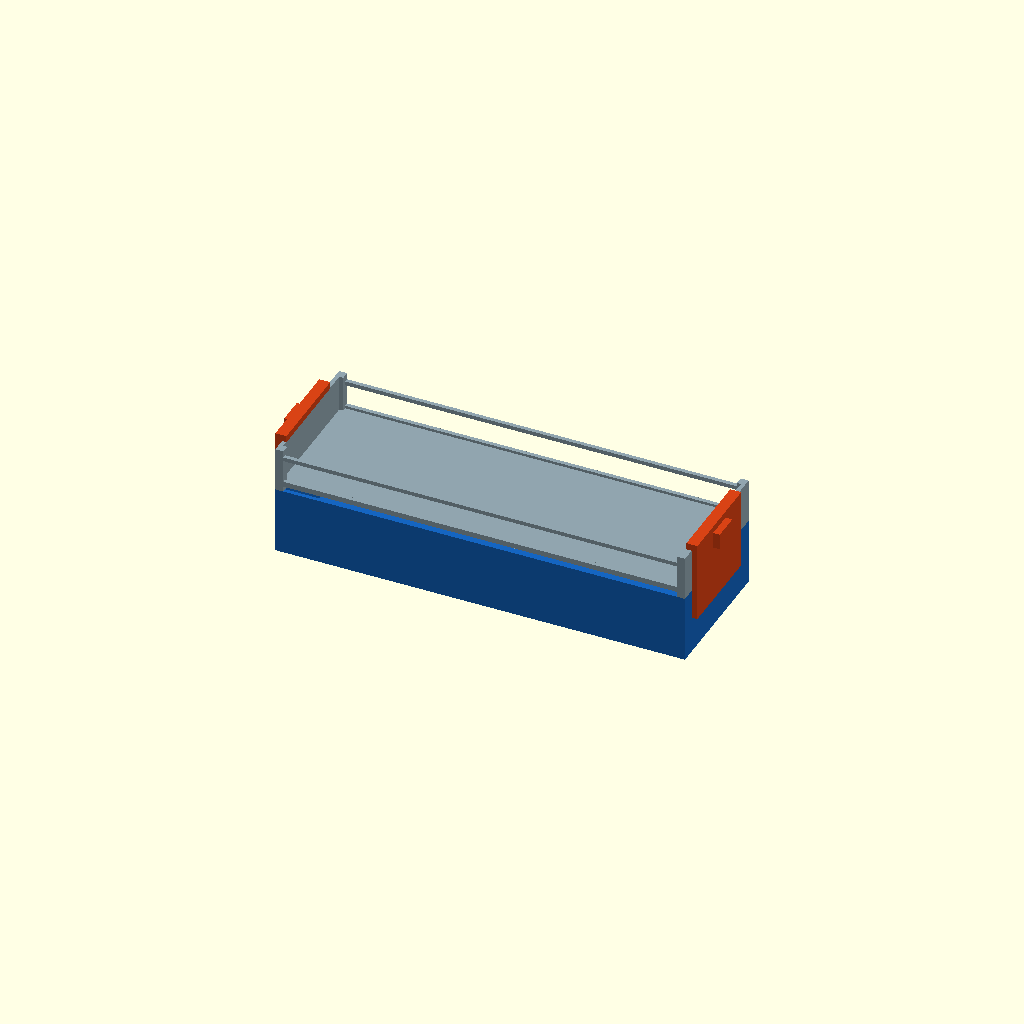
Cell 1: rendered with the file's own defaults.
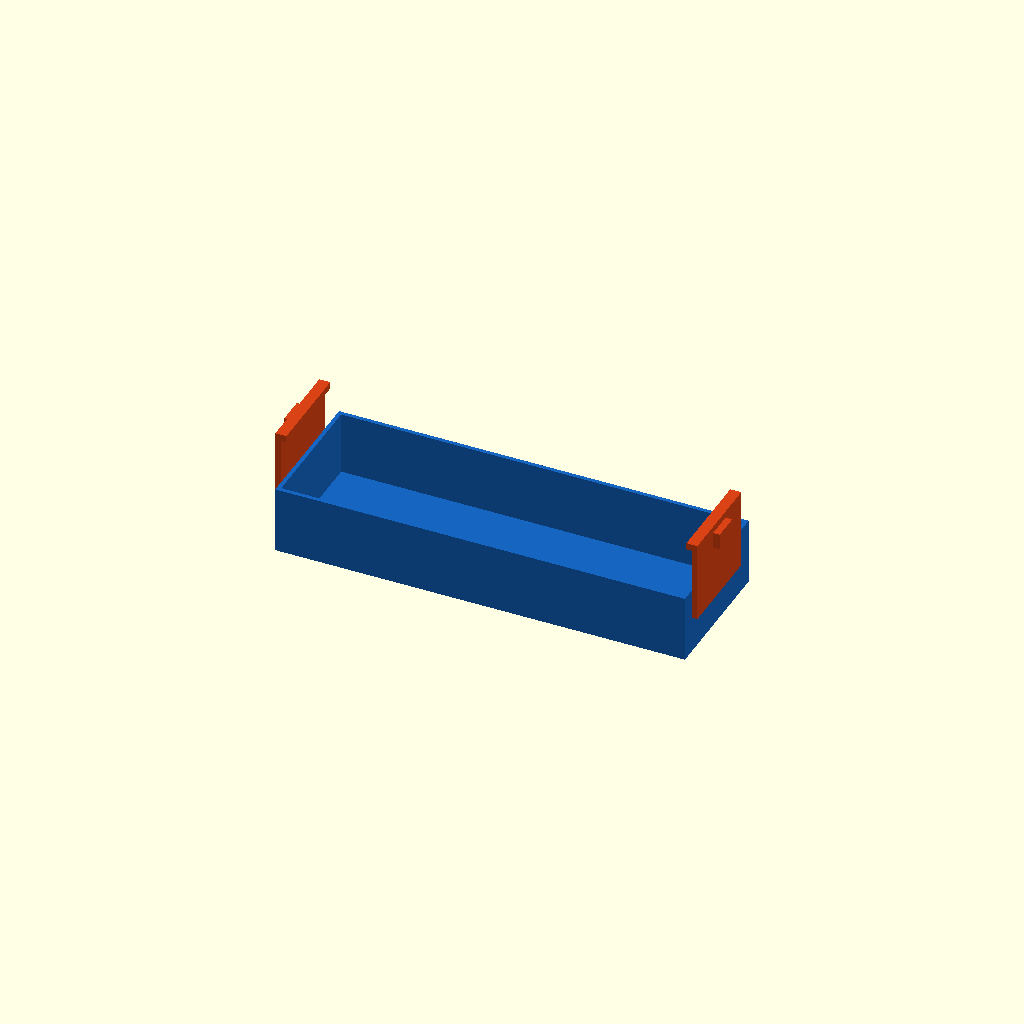
Cell 2 — show set to "new", the other parameters unchanged.
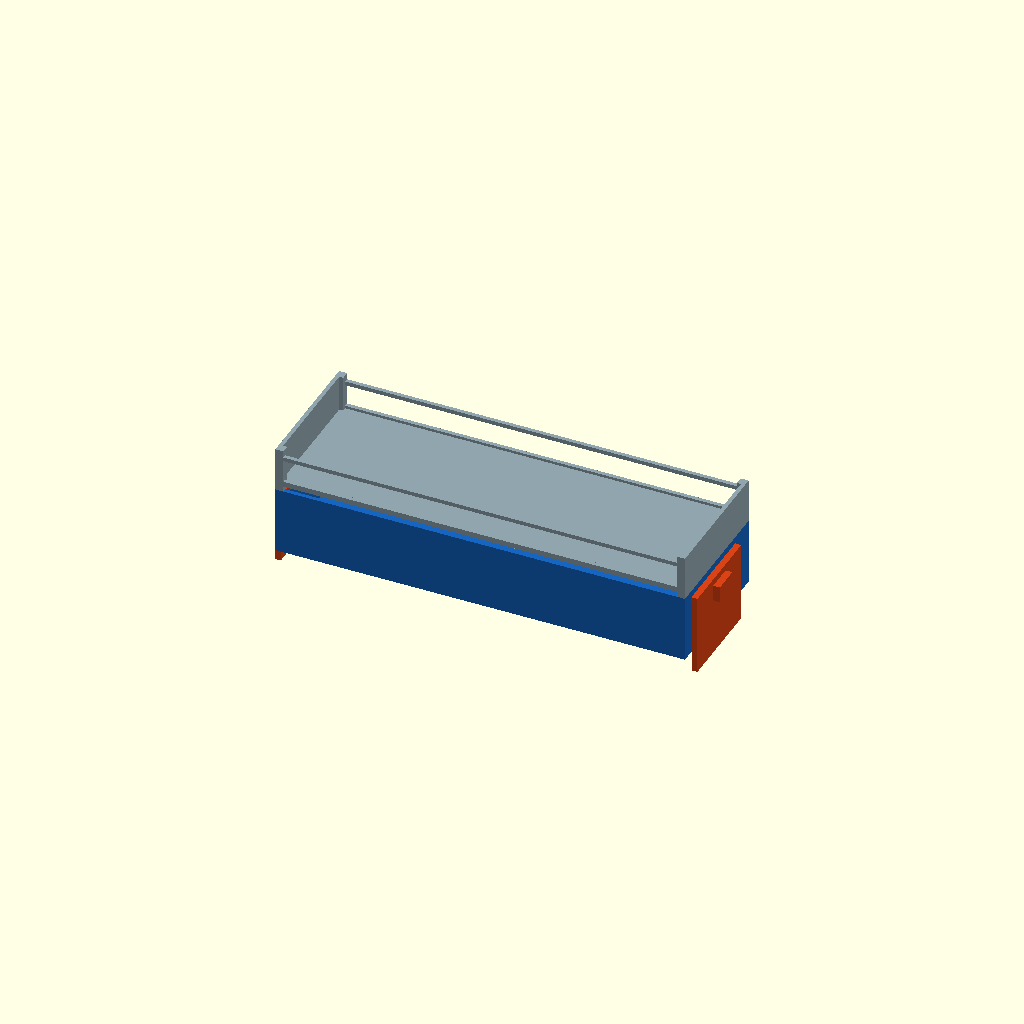
Cell 3 — lock set to 2, the other parameters unchanged.
All cells are drawn from one camera (rotation 55°, 0°, 25°, orthographic, colour scheme Cornfield), so only the parameter changes between them.
Source of the model, design/drawers/mixed/attach4/D_wildcard/01_bayonet_bar.scad:
// 01_bayonet_bar.scad
// WILDCARD: SLIDING END-CLAMP LOCK ("C-Clip Jaw")
//
// Mechanism:
//   Each short-end outer face of the new tray has a C-shaped jaw/clamp that
//   slides VERTICALLY on the tray end face.  In UNLOCKED state the jaws are
//   slid DOWN — their hook tops are below z=50 (below top tray base), so the
//   top tray seats freely.  A single push-UP on either jaw (both are linked by
//   a connecting spine along the front face) raises both jaws simultaneously.
//   When jaws are raised, the hook-nose (inner face of C) reaches ABOVE z=83
//   (the end-wall top of the top tray), capturing the top tray.  An over-center
//   snap ridge holds jaws in raised position.
//
//   The C-jaw wraps around the end face of the NEW tray and ALWAYS maintains
//   contact via the outer guide flange, ensuring a single connected manifold.
//
//   Different from A/B/C:
//     A = slide-bolt linear, B = corner twist-cams, C = flip-levers.
//     This = C-jaw vertical slide on end faces, linked spine, snap-lock.
//
// Verifier interface: show="all"|"new"|"top", lock=0|1

show = "all"; // [all,new,top]
lock = 1;     // 0=open (jaws down), 1=locked (jaws up, hooks over end walls)

include <../top_ref.scad>

$fn = 48;

// ─── New-tray dims ──────────────────────────────────────────────────────────
NTX = 304.8;  NTY = 101.6;  NTZ = 50;  WALL = 3;

// ─── Top tray end wall (seated) ─────────────────────────────────────────────
// End wall: x=0..3 and x=301.8..304.8, y=0..101.6, z=50..83 (seated)
// End-wall outer face: x=0 (left) and x=304.8 (right)
END_WALL_T = 3;   // end wall thickness in X
END_TOP_Z  = 83;  // end wall top z (seated)

// ─── C-jaw geometry ──────────────────────────────────────────────────────────
// The jaw slides in Z along the new tray end face.
// Jaw outer flange: glides on the outer face of new tray end wall.
// Jaw inner arm:    hooks over the top tray's end wall top.
//
// Cross-section (viewed from X direction):
//   [outer flange ] gap [new tray end wall x=0..3] gap [inner arm → hook]
//
// Jaw Y-span: y=10..80 (clear of corners y=0..6 and y=95..101.6, door side)
JAW_Y0   = 10;    // jaw starts at y=10 (away from front corners)
JAW_Y1   = 80;    // jaw ends at y=80 (away from back/door corners)
JAW_YW   = JAW_Y1 - JAW_Y0;    // 70mm wide jaw
JAW_T    = 4;     // jaw flange/arm thickness in X
JAW_GAP  = 0.6;   // clearance between jaw and tray wall

// Jaw Z height:  enough to travel from unlock to lock
// Unlocked: jaw hook-top at z=47 (below z=50), jaw bottom at z=47-JAW_H
// Locked:   jaw hook-top at z=84.5 (above z=83), jaw bottom at z=84.5-JAW_H
// JAW_H (inner arm height) should be about 10mm
JAW_H_INNER = 10; // inner arm height in Z
JAW_H_OUTER = 55; // outer flange height (spans the travel + hook length)

// Jaw hook nose: extends inward from inner arm
HOOK_DEPTH  = 8;  // how far hook extends inward (in X) over end wall top
HOOK_H      = 5;  // hook nose height in Z

// Z positions:
// Jaw positioned so inner arm top = JAW_HOOK_Z in each state
// Hook occupies z=hook_z..hook_z+HOOK_H.  Must stay < z=50 when unlocked
// and must be > z=83 when locked.
JAW_HOOK_Z_UNLOCK = 40;    // hook bottom z unlocked: hook z=40..45, well below z=50
JAW_HOOK_Z_LOCK   = 83.5;  // hook bottom z locked: hook z=83.5..88.5, above z=83

// ─── New tray ────────────────────────────────────────────────────────────────
module new_tray() {
    color("#1565C0")
    difference() {
        cube([NTX, NTY, NTZ]);
        translate([WALL, WALL, WALL])
            cube([NTX-2*WALL, NTY-2*WALL, NTZ-WALL+0.1]);
    }
}

// ─── Single C-jaw ────────────────────────────────────────────────────────────
// side=0 → left (x=0 outer face),  side=1 → right (x=NTX outer face)
// lock_state drives Z position of jaw
module c_jaw(side, lock_state) {
    hook_z = lock_state==1 ? JAW_HOOK_Z_LOCK : JAW_HOOK_Z_UNLOCK;
    outer_z0 = hook_z - JAW_H_OUTER;

    // Jaw is a simple L-shape on the OUTSIDE of the tray end face only.
    // The vertical stem runs beside the outer face of the top tray end wall (x<0 or x>NTX).
    // A hook nose on top extends INWARD over the end wall top edge.
    //
    // Left jaw (side=0): stem at x=-(JAW_T+JAW_GAP)..-JAW_GAP (= x=-4.6..-0.6)
    //                    hook nose at z=hook_z, extends x=-JAW_GAP..(END_WALL_T+JAW_GAP)
    //                    = x=-0.6..3.6 (bridges the end wall top)
    // Right jaw (side=1): mirror at x=NTX

    of_x = side==0 ? -(JAW_T+JAW_GAP) : NTX+JAW_GAP;   // stem left edge x
    // Hook nose bridges from just inside outer gap to just past inner face of end wall
    hook_x0 = side==0 ? -(JAW_T+JAW_GAP) : NTX-END_WALL_T-JAW_GAP;
    hook_xw = JAW_T + END_WALL_T + 2*JAW_GAP;   // = 4+3+1.2 = 8.2mm spans end wall

    color("#D84315")
    translate([0, JAW_Y0, 0])
    union() {
        // Vertical stem (outer face of top tray end wall, x outside tray)
        translate([of_x, 0, outer_z0])
            cube([JAW_T, JAW_YW, JAW_H_OUTER]);

        // Hook nose on top of stem, extending inward over end wall top
        // In locked state this nose is at z=hook_z above z=83 → catches end wall
        // In unlocked state this nose is at z=hook_z=40 → well below z=50 (clear)
        translate([hook_x0, 0, hook_z])
            cube([hook_xw, JAW_YW, HOOK_H]);

        // Thumb push tab (integrated into stem, easier to push up)
        translate([of_x - (side==0 ? 5 : 0), JAW_YW/2-10, outer_z0 + JAW_H_OUTER - 12])
            cube([JAW_T+5, 20, 12]);
    }
}

// ─── New assembly ─────────────────────────────────────────────────────────────
module new_assembly(lock_state) {
    new_tray();
    c_jaw(0, lock_state);   // left jaw
    c_jaw(1, lock_state);   // right jaw
}

// ─── Render ───────────────────────────────────────────────────────────────────
if (show != "top") new_assembly(lock);
if (show != "new") top_ref(50);
Parameter table extracted from the source (name, type, default, range or options):
show: string, default "all", options "all", "new", "top"
lock: number, default 1
END_WALL_T: number, default 3
END_TOP_Z: number, default 83
JAW_Y0: number, default 10
JAW_Y1: number, default 80
JAW_T: number, default 4
JAW_GAP: number, default 0.6
JAW_H_INNER: number, default 10
JAW_H_OUTER: number, default 55
HOOK_DEPTH: number, default 8
HOOK_H: number, default 5
JAW_HOOK_Z_UNLOCK: number, default 40
JAW_HOOK_Z_LOCK: number, default 83.5
